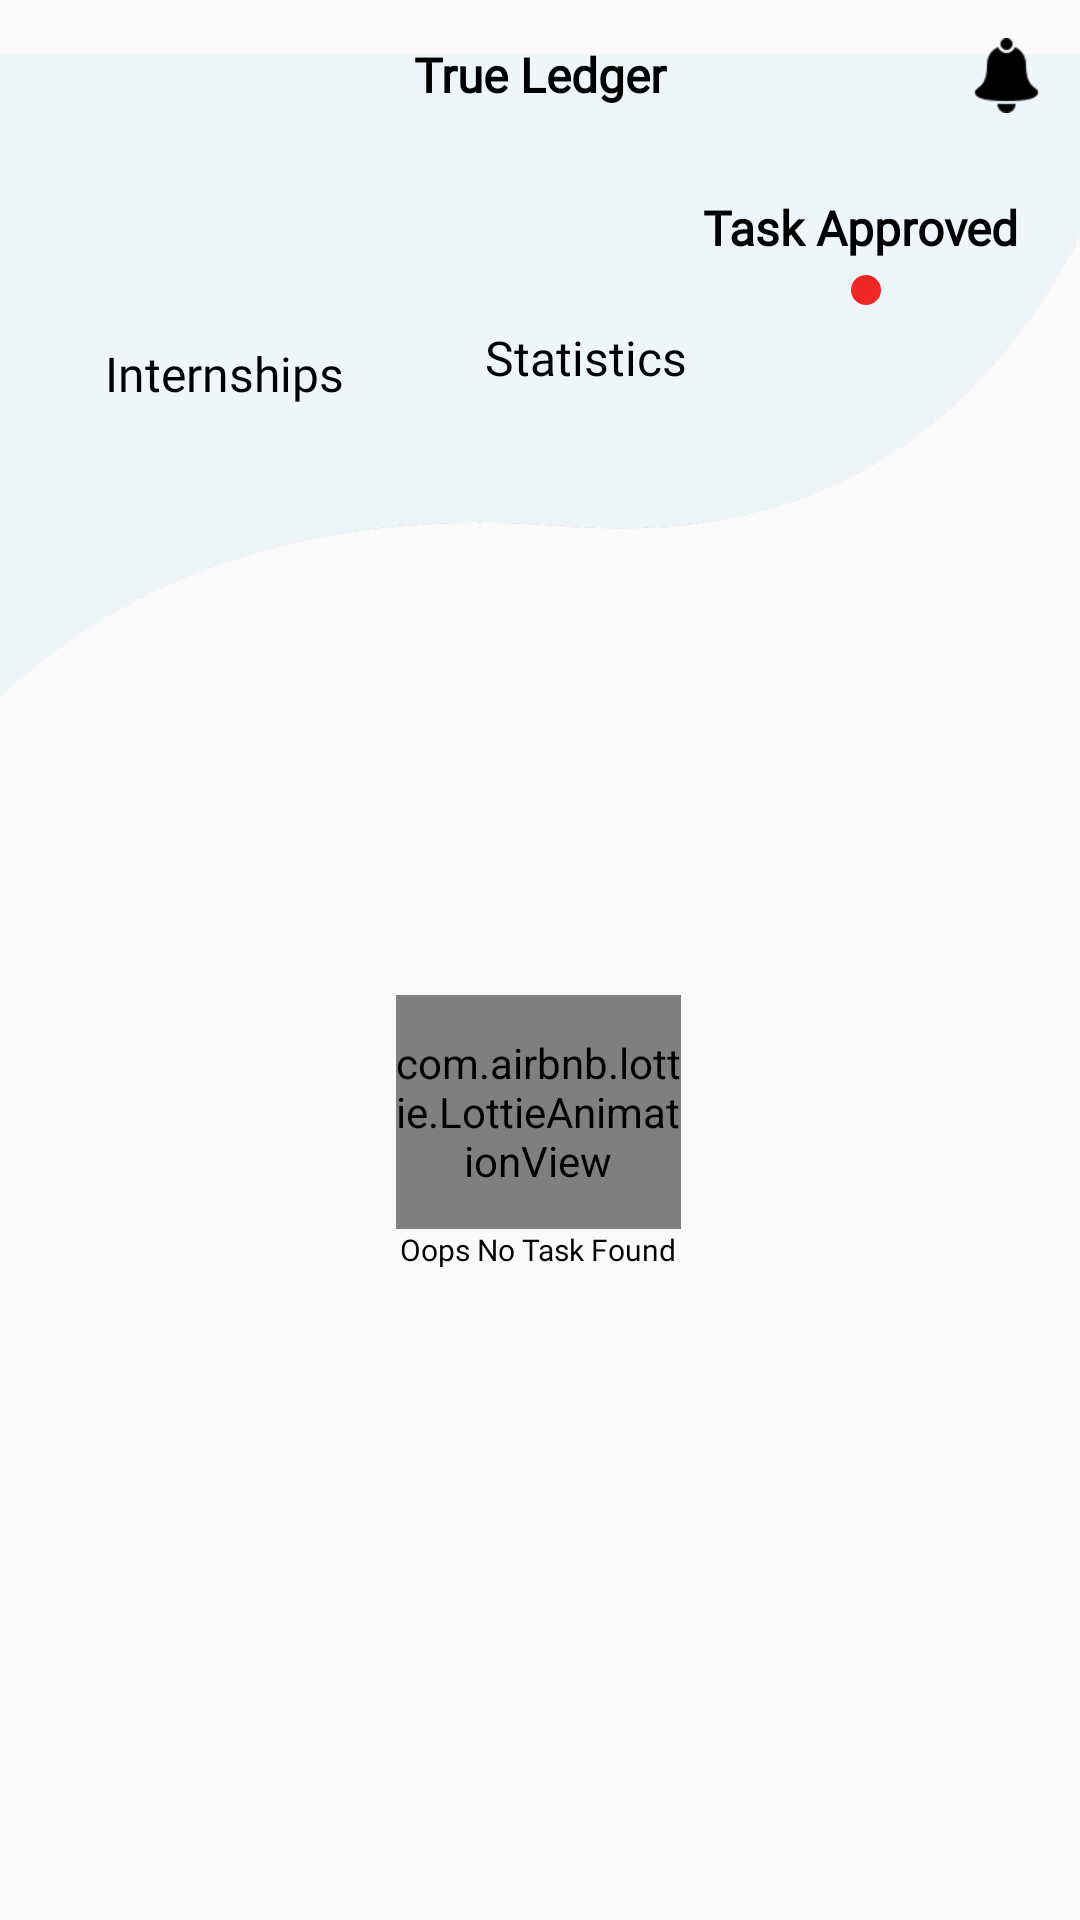

Produce the Android XML layout that renders to this screen, including the resource entries it uses.
<!-- AndroidManifest.xml: application theme AppTheme -->
<!-- res/layout/activity_task_approved.xml -->
<?xml version="1.0" encoding="utf-8"?>

<androidx.constraintlayout.widget.ConstraintLayout xmlns:android="http://schemas.android.com/apk/res/android"
    xmlns:app="http://schemas.android.com/apk/res-auto"
    xmlns:tools="http://schemas.android.com/tools"
    android:layout_width="match_parent"
    android:layout_height="match_parent"
    tools:context=".task_approved">

    <ImageView
        android:transitionName="imageTransition"
        android:id="@+id/main_bac"
        android:layout_width="match_parent"
        android:layout_height="250dp"
        android:src="@drawable/main_bac"
        app:layout_constraintBottom_toBottomOf="parent"
        app:layout_constraintEnd_toEndOf="parent"
        app:layout_constraintHorizontal_bias="0.0"
        app:layout_constraintStart_toStartOf="parent"
        app:layout_constraintTop_toTopOf="parent"
        app:layout_constraintVertical_bias="0.0" />

    <TextView
        android:id="@+id/internships"
        android:layout_width="wrap_content"
        android:layout_height="wrap_content"
        android:background="?android:attr/selectableItemBackground"
        android:clickable="true"
        android:fontFamily="@font/font1"
        android:text="Internships"
        android:textColor="@color/black"
        android:textSize="16dp"

        app:layout_constraintBottom_toBottomOf="parent"
        app:layout_constraintEnd_toEndOf="parent"
        app:layout_constraintHorizontal_bias="0.125"
        app:layout_constraintStart_toStartOf="parent"
        app:layout_constraintTop_toTopOf="parent"
        app:layout_constraintVertical_bias="0.184" />

    <TextView
        android:id="@+id/wallet"
        android:layout_width="wrap_content"
        android:layout_height="wrap_content"
        android:background="?android:attr/selectableItemBackground"
        android:clickable="true"
        android:fontFamily="@font/font1"
        android:text="Task Approved"
        android:textColor="@color/black"
        android:textSize="16dp"
        android:textStyle="bold"
        app:layout_constraintBottom_toBottomOf="parent"
        app:layout_constraintEnd_toEndOf="parent"
        app:layout_constraintHorizontal_bias="0.92"
        app:layout_constraintStart_toStartOf="parent"
        app:layout_constraintTop_toTopOf="parent"
        app:layout_constraintVertical_bias="0.105" />

    <TextView
        android:id="@+id/task_completed"
        android:layout_width="wrap_content"
        android:layout_height="wrap_content"
        android:background="?android:attr/selectableItemBackground"
        android:clickable="true"
        android:fontFamily="@font/font1"
        android:text="Statistics"
        android:textColor="@color/black"
        android:textSize="16dp"
        app:layout_constraintBottom_toBottomOf="parent"
        app:layout_constraintEnd_toEndOf="parent"
        app:layout_constraintHorizontal_bias="0.552"
        app:layout_constraintStart_toStartOf="parent"
        app:layout_constraintTop_toTopOf="parent"
        app:layout_constraintVertical_bias="0.175" />

    <View
        android:id="@+id/red_circle"
        android:layout_width="10dp"
        android:layout_height="10dp"
        android:background="@drawable/red_circle"
        android:transitionName="image2Transition"
        app:layout_constraintBottom_toBottomOf="parent"
        app:layout_constraintEnd_toEndOf="parent"
        app:layout_constraintHorizontal_bias="0.81"
        app:layout_constraintStart_toStartOf="parent"
        app:layout_constraintTop_toBottomOf="@+id/wallet"
        app:layout_constraintVertical_bias="0.009" />
    <LinearLayout
        android:layout_width="match_parent"
        android:layout_height="wrap_content"
        android:gravity="bottom"
        android:orientation="horizontal"
        app:layout_constraintBottom_toBottomOf="parent"
        app:layout_constraintEnd_toEndOf="parent"
        app:layout_constraintHorizontal_bias="0.0"
        app:layout_constraintStart_toStartOf="parent"
        app:layout_constraintTop_toTopOf="parent"
        app:layout_constraintVertical_bias="0.0">

        <ImageButton
            android:id="@+id/sidemenu_but"
            android:layout_width="50dp"
            android:layout_height="50dp"
            android:background="@drawable/button_bac_trans"
            android:src="@drawable/back_icon"
            app:layout_constraintBottom_toBottomOf="parent"
            app:layout_constraintEnd_toEndOf="parent"
            app:layout_constraintHorizontal_bias="0.0"
            app:layout_constraintStart_toStartOf="parent"
            app:layout_constraintTop_toTopOf="parent"
            app:layout_constraintVertical_bias="0.02" />
        <TextView
            android:layout_width="match_parent"
            android:layout_height="match_parent"
            android:fontFamily="@font/font1"
            android:gravity="center"
            android:text="True Ledger"
            android:layout_marginLeft="-50dp"
            android:textColor="@color/black"
            android:textSize="16dp"
            android:textStyle="bold"
            tools:layout_editor_absoluteX="0dp"
            tools:layout_editor_absoluteY="354dp" />
        <ImageButton
            android:layout_gravity="end"
            android:layout_width="50dp"
            android:background="@drawable/button_bac_trans"
            android:layout_marginLeft="-50dp"
            android:layout_marginRight="50dp"
            android:layout_height="50dp"
            android:src="@drawable/notification_icon"/>
    </LinearLayout>

    <LinearLayout
        android:layout_width="124dp"
        android:layout_height="104dp"
        android:orientation="vertical"
        app:layout_constraintBottom_toBottomOf="parent"
        app:layout_constraintEnd_toEndOf="parent"
        app:layout_constraintHorizontal_bias="0.498"
        app:layout_constraintStart_toStartOf="parent"
        app:layout_constraintTop_toBottomOf="@+id/main_bac"
        app:layout_constraintVertical_bias="0.286">

        <com.airbnb.lottie.LottieAnimationView
            android:id="@+id/animation"
            android:layout_width="95dp"
            android:layout_height="78dp"
            android:layout_gravity="center"
            app:layout_constraintBottom_toBottomOf="parent"
            app:layout_constraintEnd_toEndOf="parent"
            app:layout_constraintHorizontal_bias="0.498"
            app:layout_constraintStart_toStartOf="parent"
            app:layout_constraintTop_toBottomOf="@+id/main_bac"
            app:layout_constraintVertical_bias="0.316"
            app:lottie_autoPlay="true"
            app:lottie_fileName="notfound.json"
            app:lottie_loop="true" />

        <TextView
            android:layout_width="wrap_content"
            android:layout_height="wrap_content"
            android:layout_gravity="center"
            android:fontFamily="@font/font1"
            android:gravity="center"
            android:text="Oops No Task Found"
            android:textColor="@color/black"
            android:textSize="10dp" />
    </LinearLayout>
</androidx.constraintlayout.widget.ConstraintLayout>
<!-- resources referenced by this layout -->
<resources>
  <color name="black">#000</color>
  <!-- drawable main_bac: png bitmap (drawable-hdpi, 14844 bytes) -->
  <!-- drawable notification_icon: png bitmap (drawable-hdpi, 747 bytes) -->
  <!-- drawable red_circle (drawable) -->
  <?xml version="1.0" encoding="utf-8"?>
  
  <shape xmlns:android="http://schemas.android.com/apk/res/android" android:shape="oval">
      <solid android:color="@color/red"/>
  
  
  </shape>
  <style name="AppTheme" parent="Theme.AppCompat.Light.NoActionBar">
          
          <item name="colorPrimary">@color/colorPrimary</item>
          <item name="colorPrimaryDark">@color/colorPrimaryDark</item>
          <item name="colorAccent">@color/colorAccent</item>
          <item name="android:windowActivityTransitions">true</item>
      </style>
  <color name="red">#F02727</color>
  <color name="colorPrimary">#F0F7FB</color>
  <color name="colorPrimaryDark">#F0F7FB</color>
  <color name="colorAccent">#D81B60</color>
</resources>
